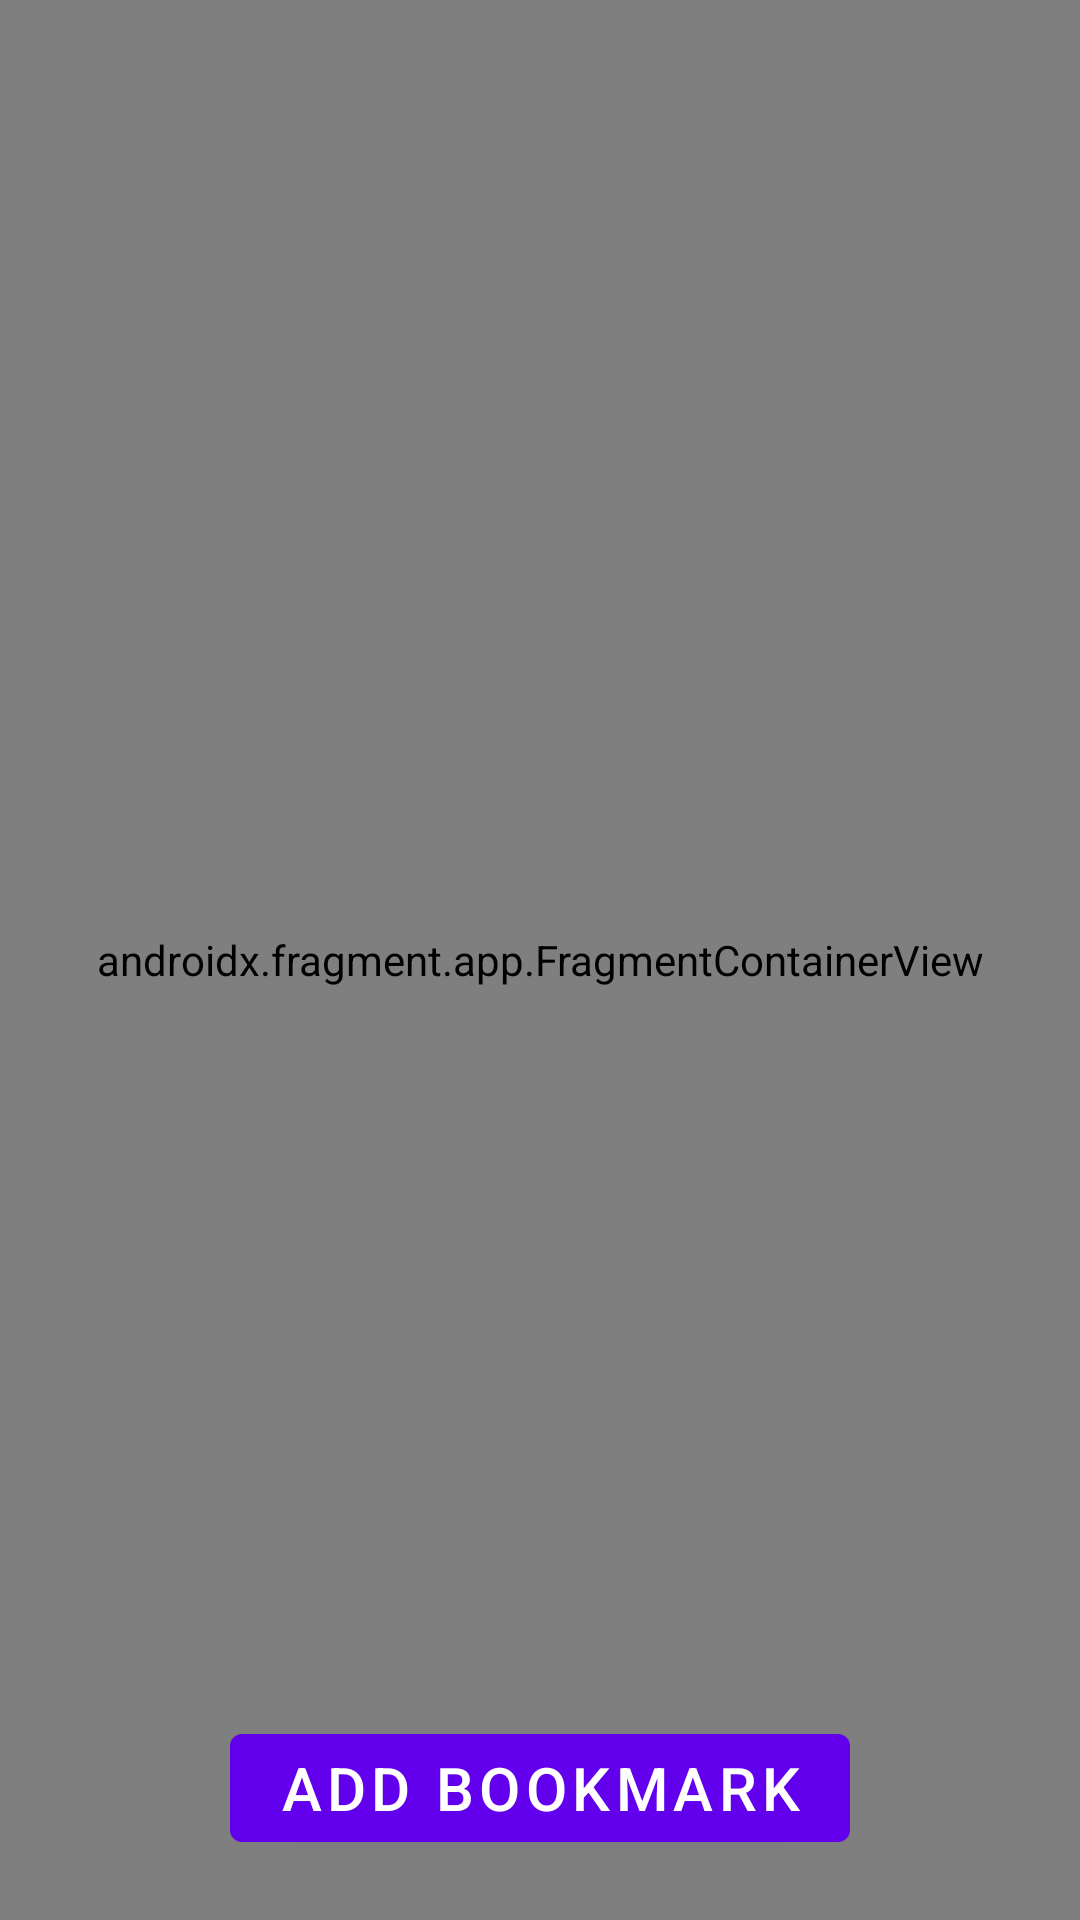

Write the Android layout XML for this screen, with the resource values it uses.
<!-- AndroidManifest.xml: application theme Theme.WeatherReportApp -->
<!-- res/layout/fragment_maps.xml -->
<?xml version="1.0" encoding="utf-8"?>
<androidx.constraintlayout.widget.ConstraintLayout xmlns:android="http://schemas.android.com/apk/res/android"
    xmlns:app="http://schemas.android.com/apk/res-auto"
    xmlns:tools="http://schemas.android.com/tools"
    android:layout_width="match_parent"
    android:layout_height="match_parent"
    tools:context=".ui.map.MapsFragment">

    <androidx.fragment.app.FragmentContainerView
        android:id="@+id/map"
        android:name="com.google.android.gms.maps.SupportMapFragment"
        android:layout_width="0dp"
        android:layout_height="0dp"
        app:layout_constraintBottom_toBottomOf="parent"
        app:layout_constraintEnd_toEndOf="parent"
        app:layout_constraintStart_toStartOf="parent"
        app:layout_constraintTop_toTopOf="parent" />

    <com.google.android.material.button.MaterialButton
        android:id="@+id/btnAddBookMark"
        android:layout_width="wrap_content"
        android:layout_height="wrap_content"
        android:layout_marginBottom="20dp"
        android:text="@string/add_bookmark"
        android:textSize="20sp"
        app:layout_constraintBottom_toBottomOf="parent"
        app:layout_constraintEnd_toEndOf="parent"
        app:layout_constraintStart_toStartOf="parent" />

    <ProgressBar
        android:id="@+id/progressBar"
        android:layout_width="wrap_content"
        android:layout_height="wrap_content"
        android:indeterminateTint="@color/design_default_color_primary"
        app:layout_constraintBottom_toBottomOf="parent"
        app:layout_constraintEnd_toEndOf="parent"
        app:layout_constraintStart_toStartOf="parent"
        app:layout_constraintTop_toTopOf="parent"
        android:visibility="gone"/>

</androidx.constraintlayout.widget.ConstraintLayout>
<!-- resources referenced by this layout -->
<resources>
  <string name="add_bookmark">Add Bookmark</string>
  <style name="Theme.WeatherReportApp" parent="Theme.MaterialComponents.DayNight.DarkActionBar">
          
          <item name="colorPrimary">@color/purple_500</item>
          <item name="colorPrimaryVariant">@color/purple_700</item>
          <item name="colorOnPrimary">@color/white</item>
          
          <item name="colorSecondary">@color/teal_200</item>
          <item name="colorSecondaryVariant">@color/teal_700</item>
          <item name="colorOnSecondary">@color/black</item>
          
          <item name="android:statusBarColor" tools:targetApi="l">?attr/colorPrimaryVariant</item>
          
      </style>
  <!-- not gathered from this repository: default colours our renderer supplied (Android Studio template values) -->
  <color name="purple_500">#FF6200EE</color>
  <color name="purple_700">#FF3700B3</color>
  <color name="teal_200">#FF03DAC5</color>
  <color name="teal_700">#FF018786</color>
  <color name="black">#FF000000</color>
  <color name="white">#FFFFFFFF</color>
</resources>
